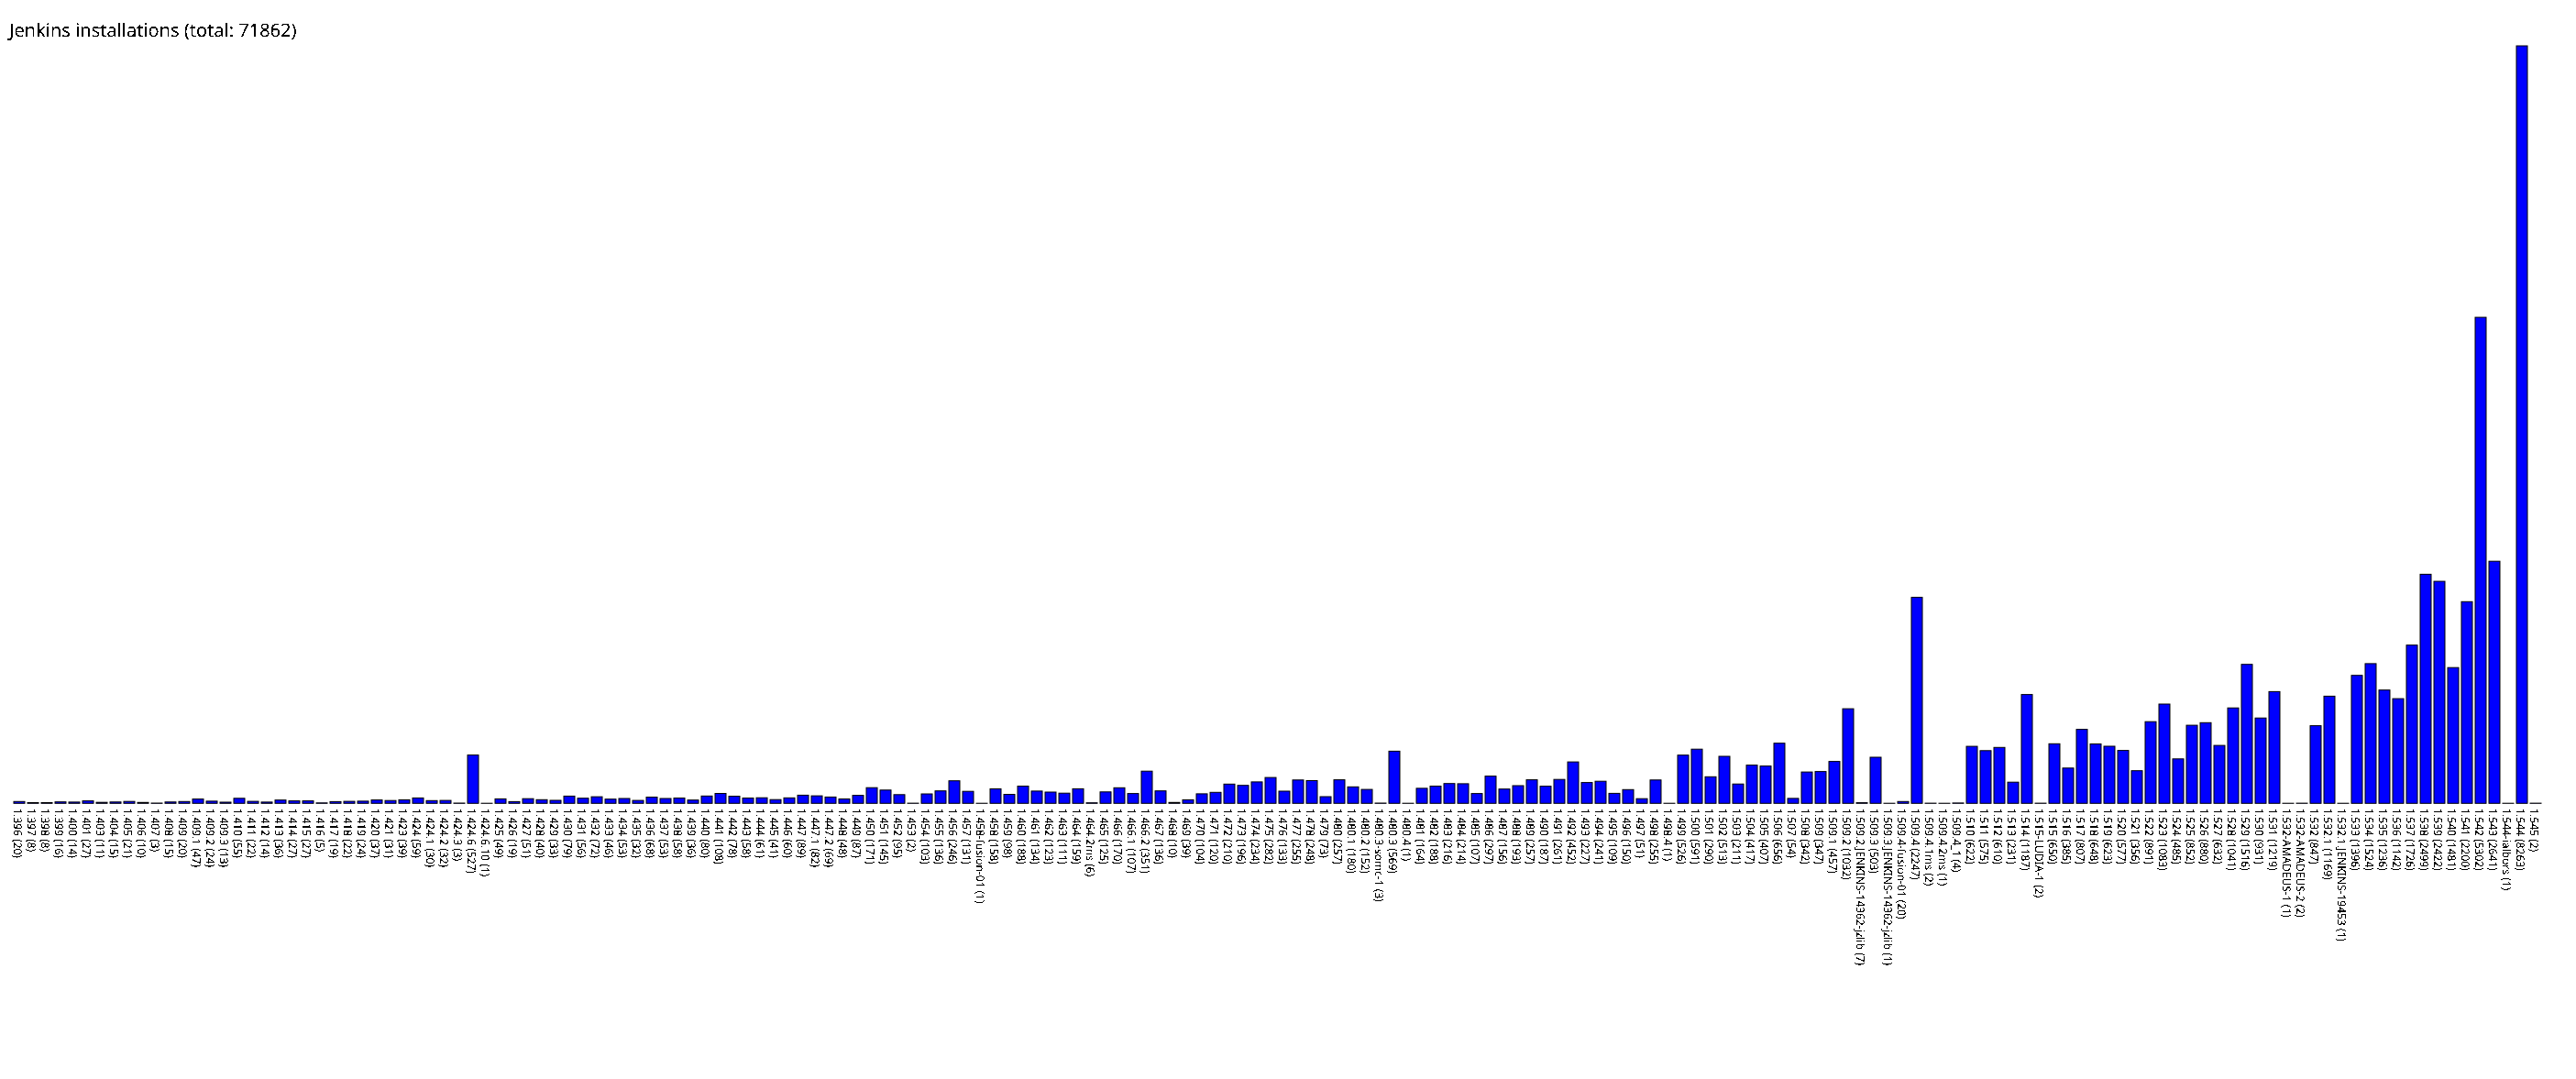

Data behind this chart, as committed beside it:
1.396, 20
1.397, 8
1.398, 8
1.399, 16
1.400, 14
1.401, 27
1.403, 11
1.404, 15
1.405, 21
1.406, 10
1.407, 3
1.408, 15
1.409, 20
1.409.1, 47
1.409.2, 24
1.409.3, 13
1.410, 55
1.411, 22
1.412, 14
1.413, 36
1.414, 27
1.415, 27
1.416, 5
1.417, 19
1.418, 22
1.419, 24
1.420, 37
1.421, 31
1.423, 39
1.424, 59
1.424.1, 30
1.424.2, 32
1.424.3, 3
1.424.6, 527
1.424.6.10, 1
1.425, 49
1.426, 19
1.427, 51
1.428, 40
1.429, 33
1.430, 79
1.431, 56
1.432, 72
1.433, 46
1.434, 53
1.435, 32
1.436, 68
1.437, 53
1.438, 58
1.439, 36
1.440, 80
1.441, 108
1.442, 78
1.443, 58
1.444, 61
1.445, 41
1.446, 60
1.447, 89
1.447.1, 82
1.447.2, 69
1.448, 48
... 123 more rows
